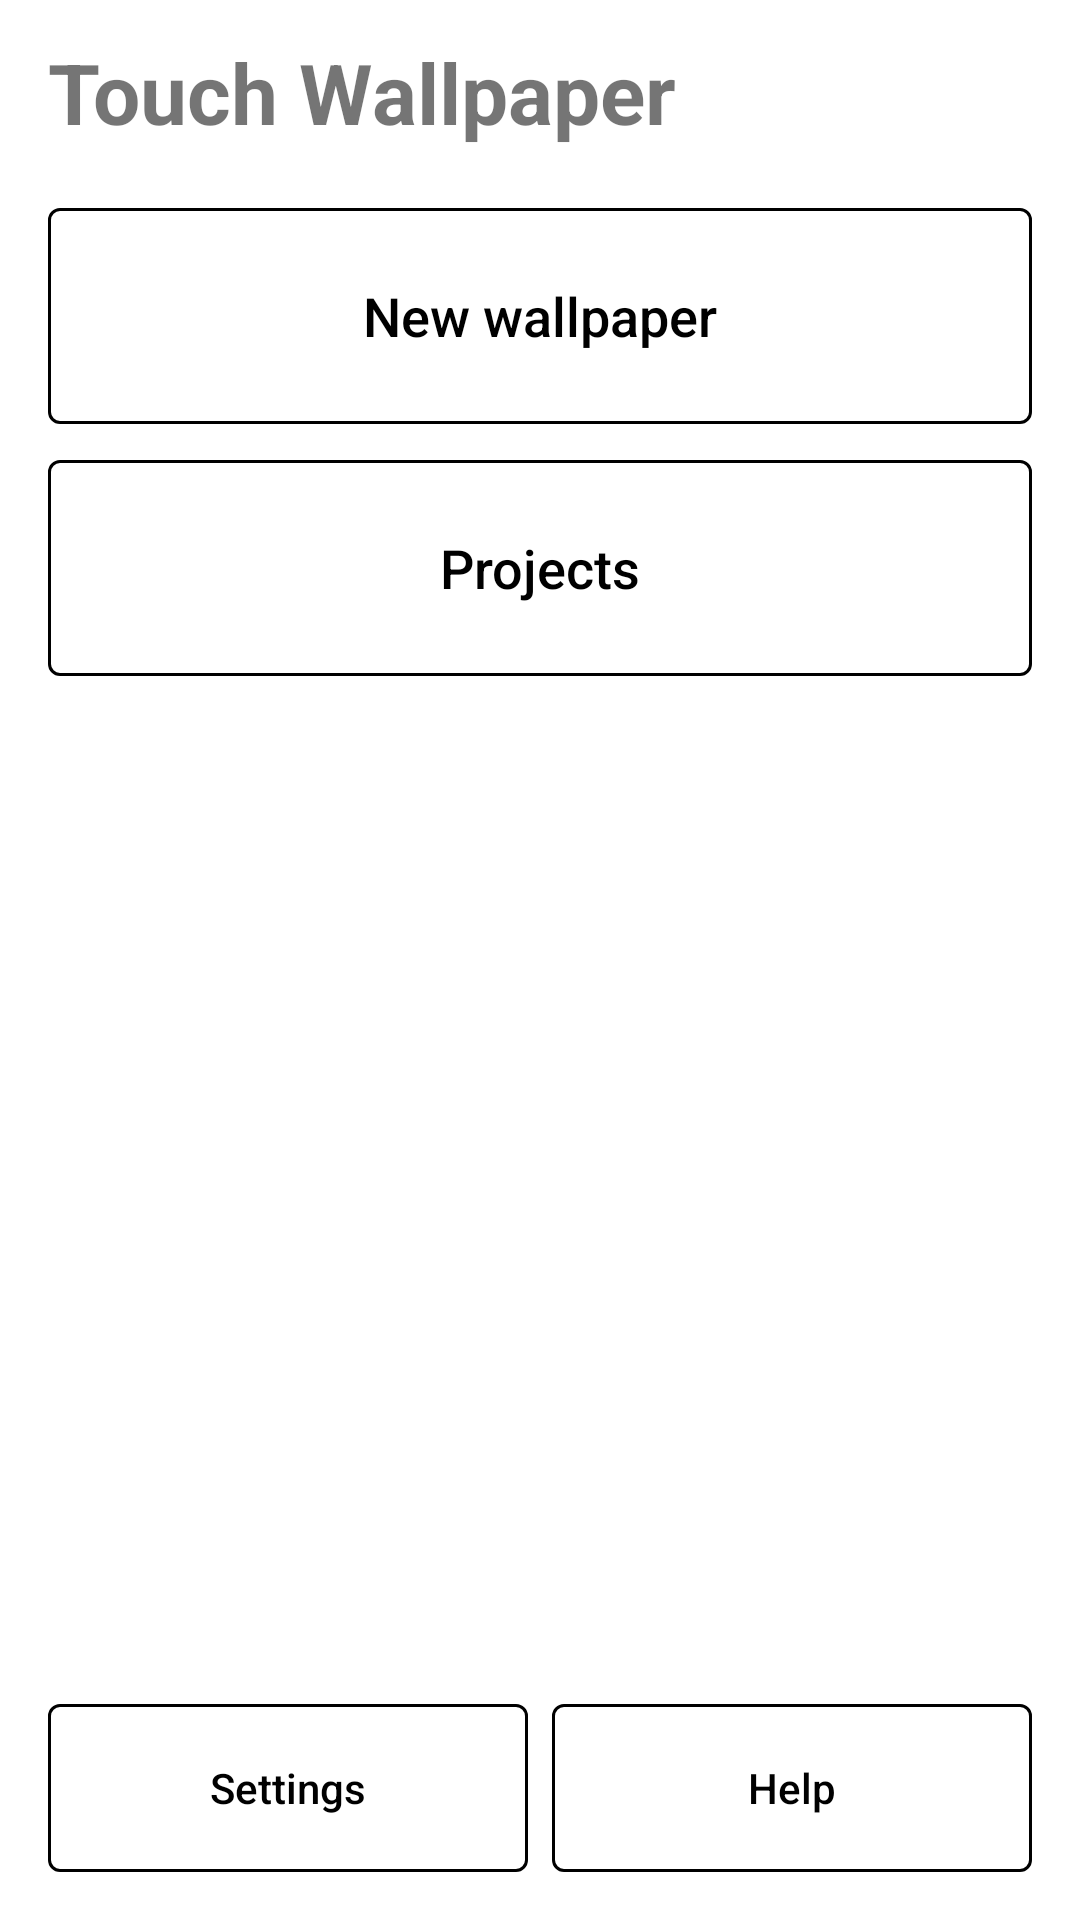

Write the Android layout XML for this screen, with the resource values it uses.
<!-- AndroidManifest.xml: application theme Theme.TouchWallpaper -->
<!-- res/layout/activity_home.xml -->
<?xml version="1.0" encoding="utf-8"?>
<LinearLayout xmlns:android="http://schemas.android.com/apk/res/android"
    android:layout_width="match_parent"
    android:layout_height="match_parent"
    android:orientation="vertical"
    android:padding="@dimen/gap_section">

    <TextView
        android:layout_width="match_parent"
        android:layout_height="wrap_content"
        android:paddingHorizontal="@dimen/gap_button"
        android:text="@string/app_name"
        android:textSize="28sp"
        android:textStyle="bold" />

    <TextView
        android:id="@+id/status"
        android:layout_width="match_parent"
        android:layout_height="wrap_content"
        android:paddingHorizontal="@dimen/gap_button"
        android:layout_marginTop="8dp"
        android:textSize="15sp"
        android:visibility="gone" />

    <TextView
        android:id="@+id/device_warning"
        android:layout_width="match_parent"
        android:layout_height="wrap_content"
        android:paddingHorizontal="@dimen/gap_button"
        android:layout_marginTop="8dp"
        android:textSize="14sp"
        android:visibility="gone" />

    <com.google.android.material.button.MaterialButton
        android:id="@+id/new_wallpaper"
        android:layout_width="match_parent"
        android:layout_height="72dp"
        android:layout_marginHorizontal="@dimen/gap_button"
        android:layout_marginTop="20dp"
        android:text="@string/new_wallpaper"
        android:textSize="18sp" />

    <com.google.android.material.button.MaterialButton
        android:id="@+id/projects"
        android:layout_width="match_parent"
        android:layout_height="72dp"
        android:layout_marginHorizontal="@dimen/gap_button"
        android:layout_marginTop="@dimen/gap_section"
        android:text="@string/projects"
        android:textSize="18sp" />

    <com.google.android.material.button.MaterialButton
        android:id="@+id/restore_original"
        android:layout_width="match_parent"
        android:layout_height="56dp"
        android:layout_marginHorizontal="@dimen/gap_button"
        android:layout_marginTop="@dimen/gap_section"
        android:text="@string/restore_original"
        android:visibility="gone" />

    <View
        android:layout_width="match_parent"
        android:layout_height="0dp"
        android:layout_weight="1" />

    <LinearLayout
        style="@style/ButtonRow">

        <com.google.android.material.button.MaterialButton
            android:id="@+id/settings"
            style="@style/RowButton"
            android:layout_height="56dp"
            android:text="@string/settings" />

        <com.google.android.material.button.MaterialButton
            android:id="@+id/help"
            style="@style/RowButton"
            android:layout_height="56dp"
            android:text="@string/help" />
    </LinearLayout>
</LinearLayout>
<!-- resources referenced by this layout -->
<resources>
  <dimen name="gap_button">4dp</dimen>
  <dimen name="gap_section">12dp</dimen>
  <string name="app_name">Touch Wallpaper</string>
  <string name="help">Help</string>
  <string name="new_wallpaper">New wallpaper</string>
  <string name="projects">Projects</string>
  <string name="restore_original">Restore original wallpaper</string>
  <string name="settings">Settings</string>
  <style name="ButtonRow">
          <item name="android:layout_width">match_parent</item>
          <item name="android:layout_height">wrap_content</item>
          <item name="android:baselineAligned">false</item>
          <item name="android:gravity">center_vertical</item>
          <item name="android:orientation">horizontal</item>
      </style>
  <style name="RowButton">
          <item name="android:layout_width">0dp</item>
          <item name="android:layout_height">48dp</item>
          <item name="android:layout_weight">1</item>
          <item name="android:layout_margin">@dimen/gap_button</item>
      </style>
  <style name="Theme.TouchWallpaper" parent="Theme.MaterialComponents.Light.NoActionBar">
          <item name="colorPrimary">#000000</item>
          <item name="colorPrimaryVariant">#000000</item>
          <item name="colorOnPrimary">#FFFFFF</item>
          <item name="colorSecondary">#000000</item>
          <item name="colorOnSecondary">#FFFFFF</item>
          <item name="colorControlActivated">#000000</item>
          <item name="colorControlNormal">#000000</item>
          <item name="colorControlHighlight">#00000000</item>
          <item name="android:windowBackground">@android:color/white</item>
          <item name="android:statusBarColor">@android:color/white</item>
          <item name="android:windowLightStatusBar">true</item>
          <item name="android:windowDisablePreview">true</item>
          <item name="android:textColorPrimary">#000000</item>
          <item name="android:textColorSecondary">#000000</item>
          <item name="materialButtonStyle">@style/EinkButton</item>
          <item name="alertDialogTheme">@style/EinkDialog</item>
      </style>
  <style name="EinkButton" parent="Widget.MaterialComponents.Button.OutlinedButton">
          <item name="android:textColor">#000000</item>
          <item name="android:textAllCaps">false</item>
          <item name="android:stateListAnimator">@null</item>
          <item name="android:minHeight">48dp</item>
          <item name="android:letterSpacing">0</item>
          <item name="android:paddingStart">4dp</item>
          <item name="android:paddingEnd">4dp</item>
          <item name="android:insetTop">0dp</item>
          <item name="android:insetBottom">0dp</item>
          <item name="strokeColor">#000000</item>
          <item name="strokeWidth">1dp</item>
          <item name="rippleColor">#00000000</item>
      </style>
  <style name="EinkDialog" parent="ThemeOverlay.MaterialComponents.Dialog.Alert">
          <item name="colorPrimary">#000000</item>
          <item name="colorControlHighlight">#00000000</item>
          <item name="buttonBarPositiveButtonStyle">@style/EinkDialogButton</item>
          <item name="buttonBarNegativeButtonStyle">@style/EinkDialogButton</item>
          <item name="buttonBarNeutralButtonStyle">@style/EinkDialogButton</item>
      </style>
  <style name="EinkDialogButton" parent="EinkButton">
          <item name="android:layout_marginStart">@dimen/gap_panel</item>
          <item name="android:minWidth">64dp</item>
          <item name="android:layout_marginTop">@dimen/gap_button</item>
      </style>
  <dimen name="gap_panel">8dp</dimen>
</resources>
